Run: headless pygame with SDL's dummy video driver; simulated clock (each Clock.tick advances the game by its frame time, no real sleeping); random seed 0; keys injected as events and as key.get_pressed() state; no mouse input.
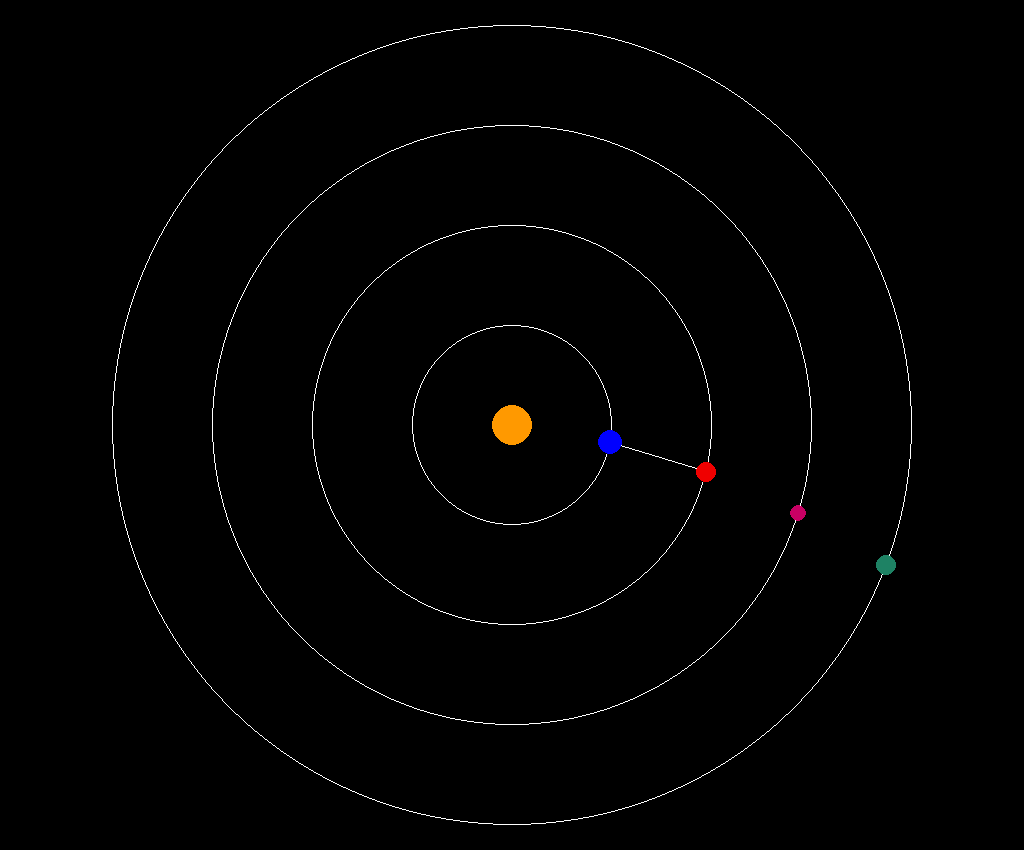
Frame 1 of 4 · flips 1–60 · no input
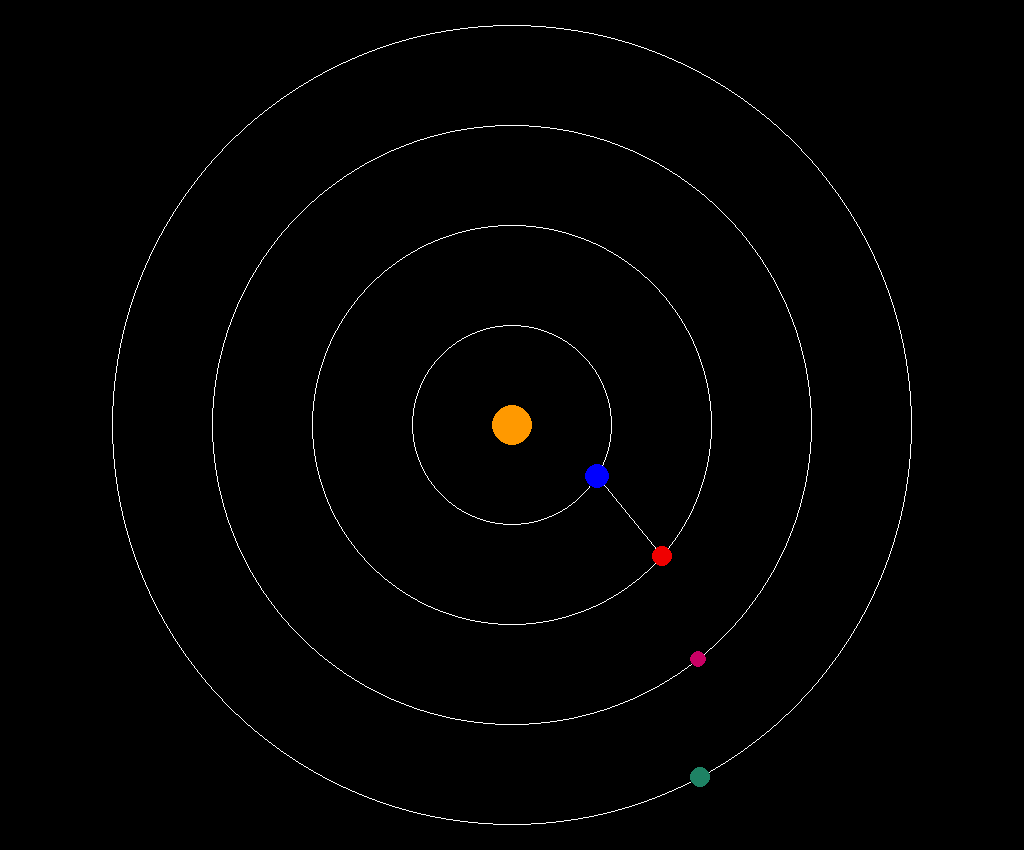
Frame 2 of 4 · flips 61–180 · tapped SPACE, RETURN · held RIGHT (→), D
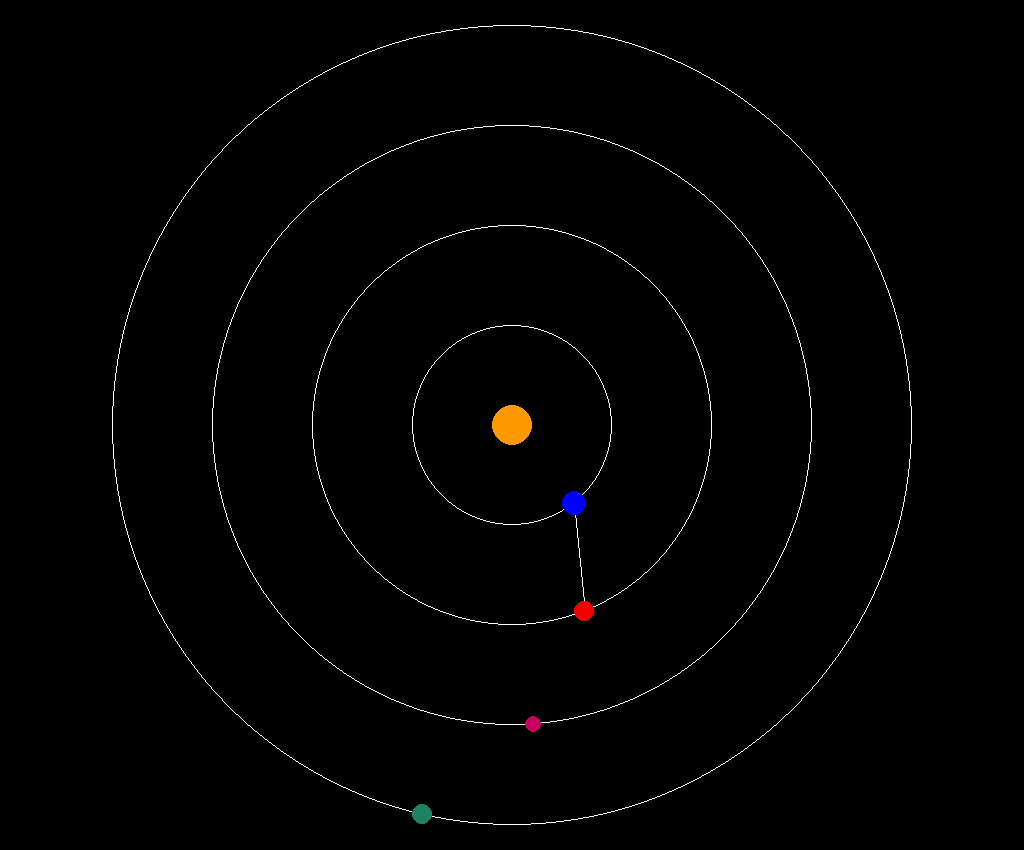
Frame 3 of 4 · flips 181–300 · held DOWN (↓), S
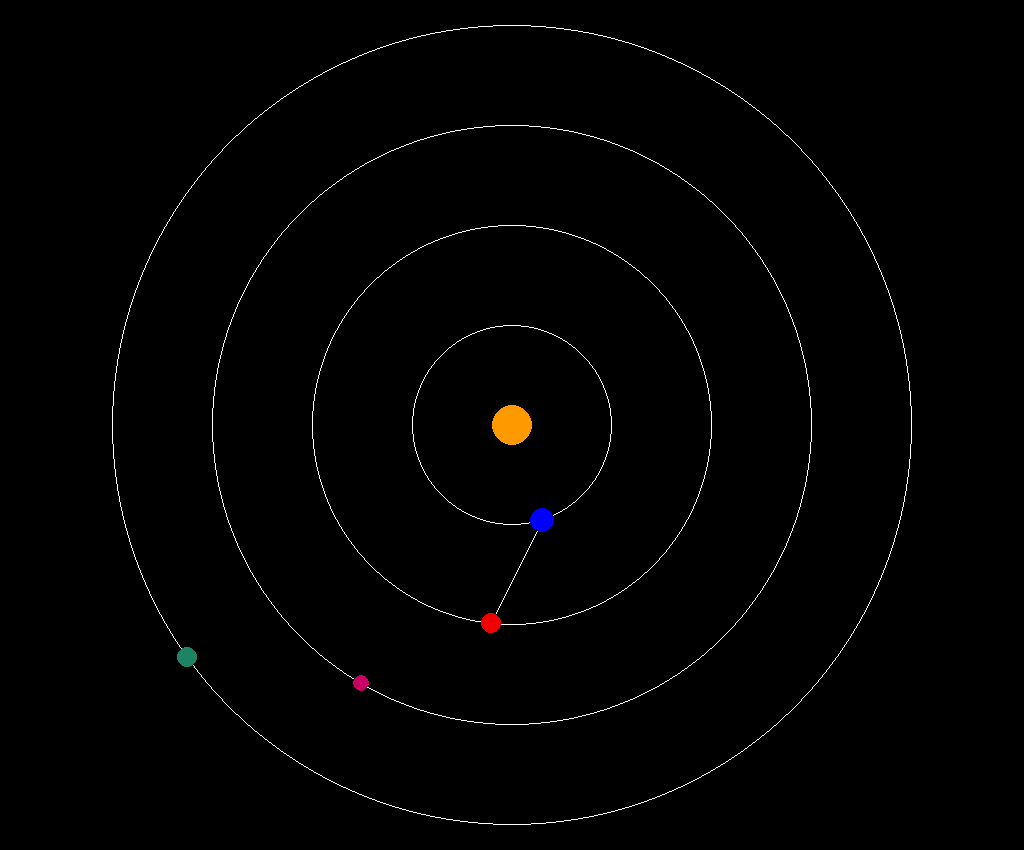
Frame 4 of 4 · flips 301–420 · held LEFT (←), A, UP (↑), W

The pygame program that drew these frames:

import pygame as pg
import math

# Screen Surface & Constants
pg.init()
WIDTH = 1024
HEIGHT = 850

WHITE = (255,255,255)
BLACK = (0,0,0)
PINK = (200,0,100)
RED = (240,0,0)
ORANGE = (255, 153, 0)
BLUE = (0,0,255)
GREEN = (0,255,0)
LGREEN = (30,130,100)
screen = pg.display.set_mode((WIDTH,HEIGHT))

# Sun
class Star:
	def __init__(self, coords, size):
		self.coords = coords #(x,y) tuple of self coordinates
		self.size = size #size (radius) of this planet

	def draw(self):
		pg.draw.circle(screen, ORANGE, self.coords, self.size)

# Planet
class Planet:
	instances = []
	def __init__(self, Ocoords, Oradius, velocity, size, col, distLine):
		self.__class__.instances.append(self)
		self.Ocoords = Ocoords #(x,y) tuple of the coordinates this planet orbits
		self.Oradius = Oradius #radius around which the planet orbits
		self.velocity = velocity #speed at which it orbits
		self.size = size #size (radius) of this planet
		self.col = col #color of planet
		self.distLine = distLine #bool, show distance lines to other planets
		self.x, self.y = (Ocoords[0]-Oradius, Ocoords[1]-Oradius)
		self.coords = (self.x, self.y)
		self.angle = 0

	def motion(self):
		self.angle += 0.001*self.velocity
		self.x = int(math.cos(self.angle) * self.Oradius) + self.Ocoords[0]
		self.y = int(math.sin(self.angle) * self.Oradius) + self.Ocoords[1]
		self.coords = (self.x, self.y)

	def draw(self):
		pg.draw.circle(screen, self.col, self.coords, self.size, 0)

	def draw_orbit(self):
		pg.draw.circle(screen, WHITE, self.Ocoords, self.Oradius, 1)
		if self.distLine:
			otherPlanets = Planet.instances
			if self in otherPlanets:
				otherPlanets.remove(self)
			distlist = [math.sqrt(math.pow(instance.x - self.x, 2) + math.pow(instance.y - self.y, 2)) for instance in otherPlanets]
			ex, ey = Planet.instances[distlist.index(min(distlist))].coords
			pg.draw.line(screen, WHITE, (self.x, self.y), (ex, ey), 1)

	def rend(self):
		self.motion()
		self.draw_orbit()
		self.draw()

SUN = Star((round(WIDTH/2), round(HEIGHT/2)), 20)

EARTH = Planet(SUN.coords, 100, 3, 12, BLUE, True)
MARS = Planet(SUN.coords, 200, 4, 10, RED, False)
SATT = Planet(SUN.coords, 300, 5, 8, PINK, False)
SATT2 = Planet(SUN.coords, 400, 6, 10, LGREEN, False)

# Game Loop
running = True
while running:
	screen.fill(BLACK)
	SUN.draw()
	EARTH.rend()
	MARS.rend()
	SATT.rend()
	SATT2.rend()
	pg.display.update()
	# Quit Game:
	for event in pg.event.get():
		if event.type == pg.QUIT:
			running = False
		if event.type == pg.KEYDOWN:
			if event.key == pg.K_ESCAPE:
				running = False
